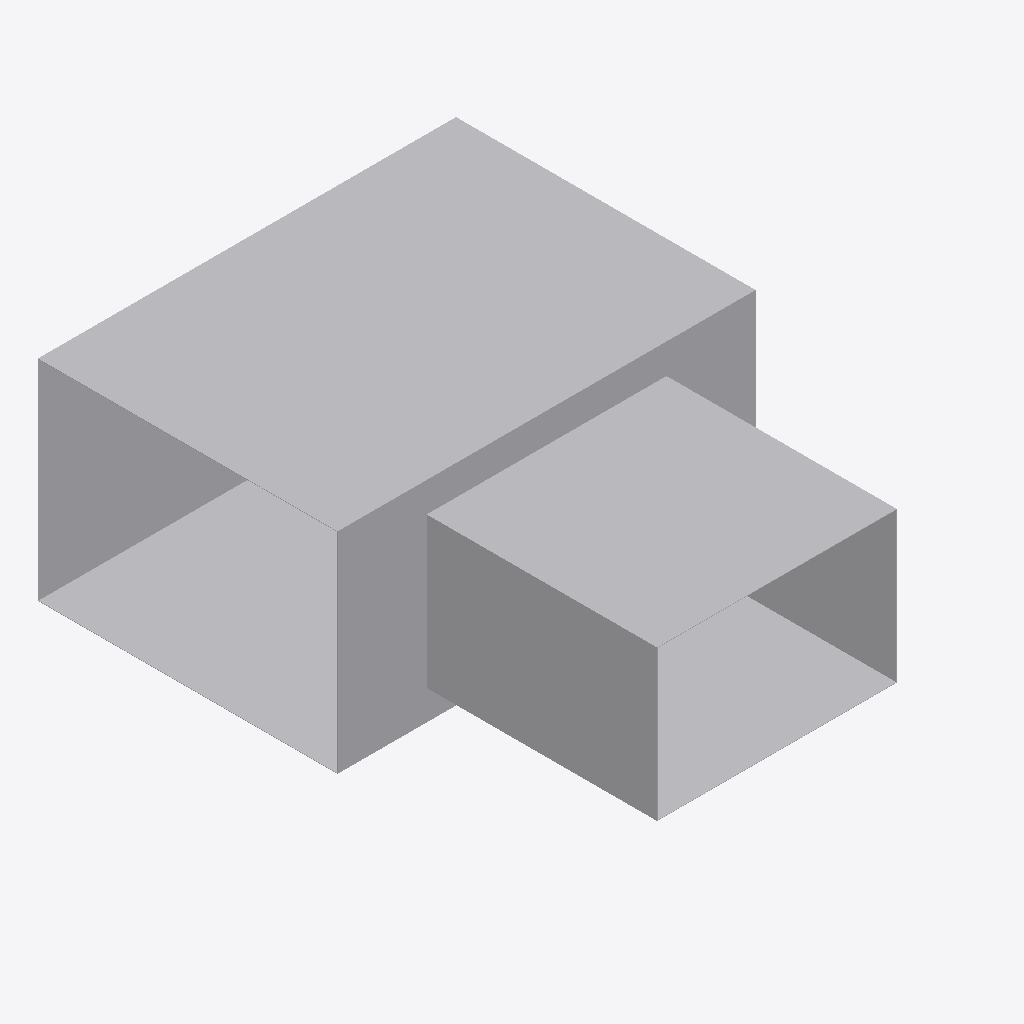
Isometric view of an IFC building model (IFC-SPF (STEP), schema IFC4, length unit metre), seen from the south-west, elements coloured by IFC class: 1 other element (light grey).
Extent 0.700 m × 0.887 m × 0.352 m (x, y, z). Elements (1): 1 IfcDuctFitting.

HEADER;
FILE_DESCRIPTION(('ViewDefinition[DesignTransferView]'),'2;1');
FILE_NAME('/dev/null','2026-11-14T16:16:41+08:00',(''),(''),'IfcOpenShell 0.8.5','IfcOpenShell 0.8.5','Nobody');
FILE_SCHEMA(('IFC4'));
ENDSEC;
DATA;
#1=IFCPROJECT('29GwJ6CR96TuM8nR1jT83I',$,'Declared ideal rectangular tee',$,$,$,$,(#8),#3);
#10=IFCDUCTFITTING('2K8VLv$mHMsBKiV6ZO9m6P',$,'RECTANGULAR-TEE',$,$,#46,#103,$,.JUNCTION.);
ENDSEC;
